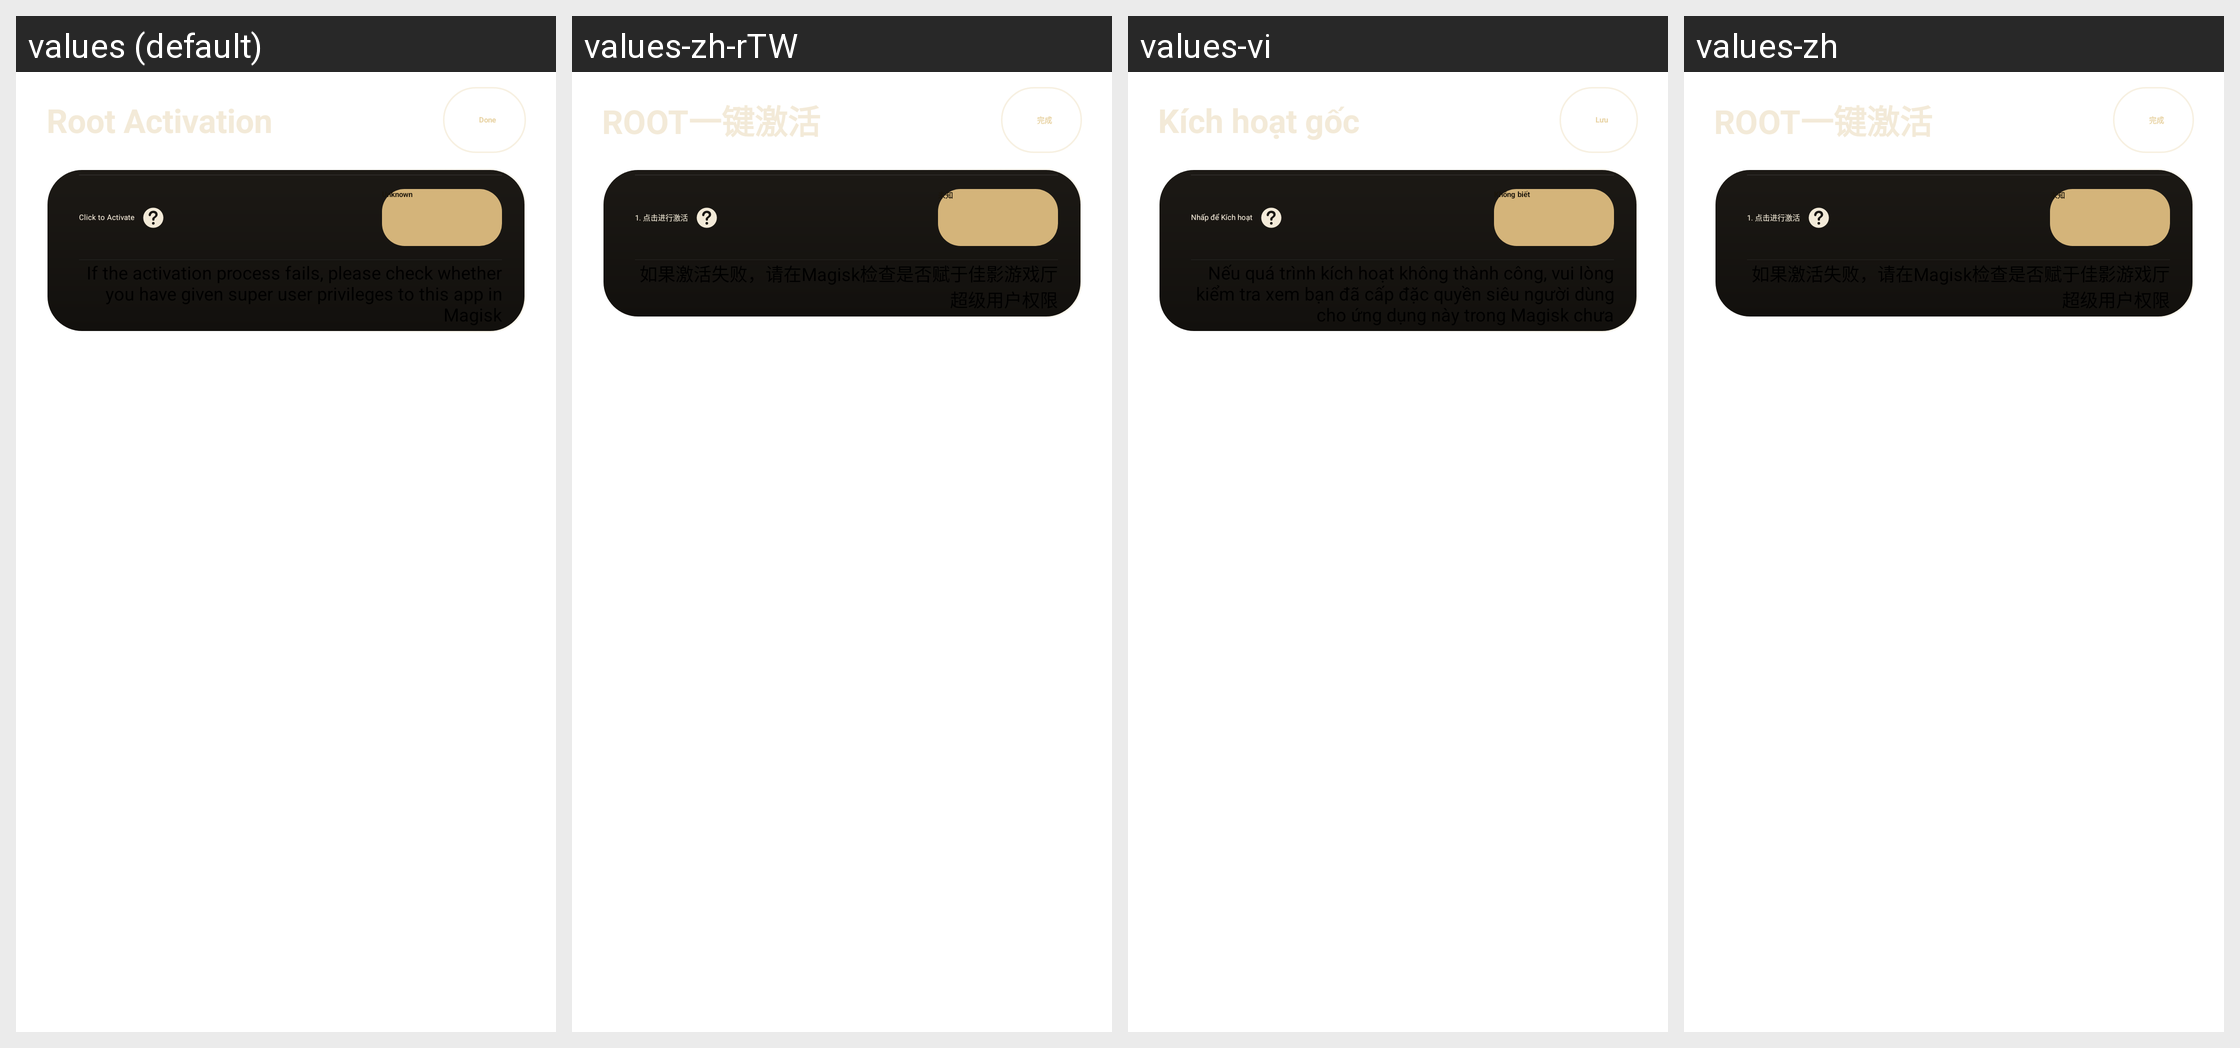

Here is an Android app screen in its default locale and in the app's own translations. Write out the translated-string differences for the strings that appear on this screen.
Android screen res/layout/activity_manage_adb_root.xml rendered under 4 locales, left to right: values (default), values-zh-rTW, values-vi, values-zh. Device: Nexus 5 (rendered at 1080×1920; each locale shown at half size, 540×960, under a caption strip naming it); theme Theme.Jyandroid.
Other locales in the repository, not shown: values-en, values-en-rGB, values-zh-rCN, values-zh-rHK.
Strings drawn on this screen, with the default value and each locale's value (text and hints the layout hard-codes, and strings that could not be matched under every locale, appear in the picture but are not listed):

finish
  values: Done
  values-zh-rTW: 完成
  values-vi: Lưu
  values-zh: 完成

unknown
  values: Unknown
  values-zh-rTW: 未知
  values-vi: Không biết
  values-zh: 未知
